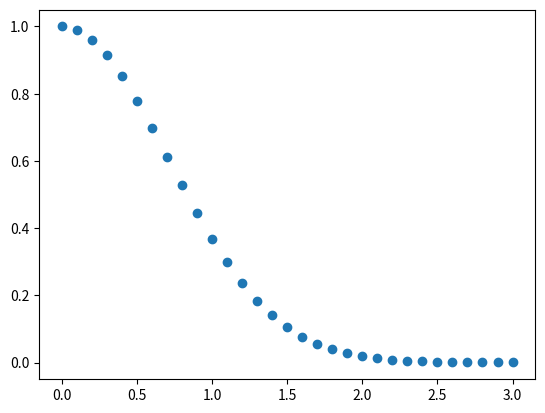

Recreate this plot in Python.
#!/usr/bin/env python
# coding: utf-8

# # Day 17

# In[1]:


import numpy as np
import matplotlib.pyplot as plt


# In[2]:


def integrate(func, a, b, steps):
    # using trapezoid method
    h = (b-a)/steps
    s = (func(a)+func(b))*h/2
    x = np.linspace(a, b, steps+1)
    y = func(x)
    s = s + np.sum(y[1:steps]*h)
    return(s)

def integrate1(func, a, b, steps):
    if steps%2 != 0:
        steps = steps + 1
    h = (b-a)/steps
    x = np.linspace(a, b, steps+1)
    y = func(x)
    s = h/3*(y[0] + y[-1] + 4*np.sum(y[1:steps:2]) +
             2*np.sum(y[2:steps-1:2]))
    return(s)


# In[3]:


def f(x):
    return(x**4-2*x+1)


# In[4]:


integrate1(f, 0, 2, 101)


# In[5]:


def f1(t):
    return(np.exp(-(t**2)))

def capitalE(x):
    return(integrate1(f1,0,x,100))


# In[6]:


fig0, ax0 = plt.subplots()

x = np.linspace(0, 3, 31)
y = capitalE(x)

ax0.plot(x,f1(x), 'o', label=r'f1(t)')
#ax0.plot(x,y, 'o', label=r'$\int f1(t) dt$')


# In[7]:


capitalE(3.3)


# In[8]:


y[30]


# In[9]:


x


# In[10]:


capitalE(x)


# In[ ]:




